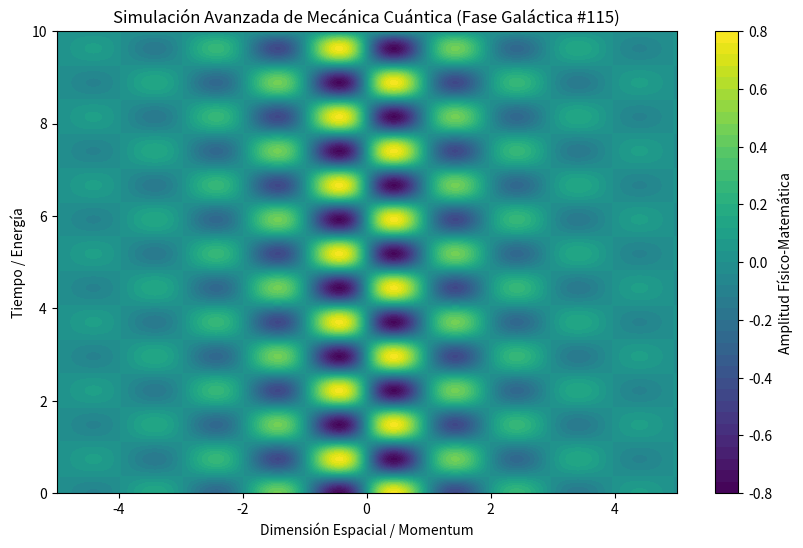

This figure's Python source:
%matplotlib inline
# Simulación Galáctica: Mecánica Cuántica - Variante 115
import numpy as np
import matplotlib.pyplot as plt

# Parámetros Físicos Aleatorios
param_1 = 3.172
param_2 = 4.242
param_3 = 0.549

t = np.linspace(0, 10, 500)
x = np.linspace(-5, 5, 500)
X, T = np.meshgrid(x, t)

# Ecuación Base (Avanzada)
Z = np.sin(X * param_1) * np.cos(T * param_2) * np.exp(-np.abs(X) * param_3)

plt.figure(figsize=(10, 6))
plt.contourf(X, T, Z, 50, cmap='viridis')
plt.colorbar(label='Amplitud Físico-Matemática')
plt.title(r'Simulación Avanzada de Mecánica Cuántica (Fase Galáctica #115)')
plt.xlabel('Dimensión Espacial / Momentum')
plt.ylabel('Tiempo / Energía')
plt.show()
